Run: headless pygame with SDL's dummy video driver; simulated clock (each Clock.tick advances the game by its frame time, no real sleeping); random seed 0; keys injected as events and as key.get_pressed() state; no mouse input.
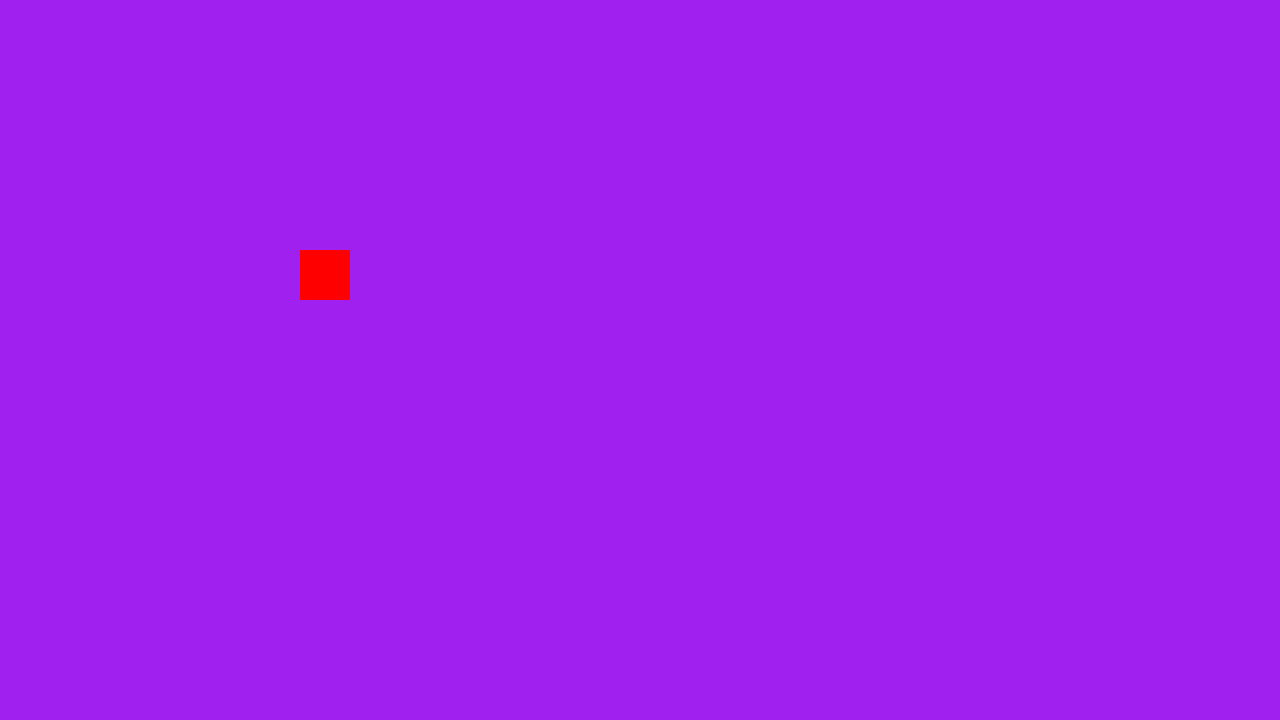
Frame 1 of 4 · flips 1–60 · no input
Frame 2 of 4 · flips 61–180 · tapped SPACE, RETURN · held RIGHT (→), D · screen unchanged from frame 1, image omitted
Frame 3 of 4 · flips 181–300 · held DOWN (↓), S · screen unchanged from frame 2, image omitted
Frame 4 of 4 · flips 301–420 · held LEFT (←), A, UP (↑), W · screen unchanged from frame 3, image omitted

The pygame program that drew these frames:

import pygame


# pygame setup
pygame.init()
screen = pygame.display.set_mode((1280, 720))
clock = pygame.time.Clock()
running = True

player = pygame.Rect((300, 250, 50, 50))

while running:
    # poll for events
    # pygame.QUIT event means the user clicked X to close your window
    for event in pygame.event.get():
        if event.type == pygame.QUIT:
            running = False

    # fill the screen with a color to wipe away anything from last frame
    screen.fill("purple")

    # RENDER YOUR GAME HERE
    pygame.draw.rect(screen, (255, 0, 0,), player)

    # flip() the display to put your work on screen
    pygame.display.flip()

    clock.tick(60)  # limits FPS to 60

pygame.quit()
